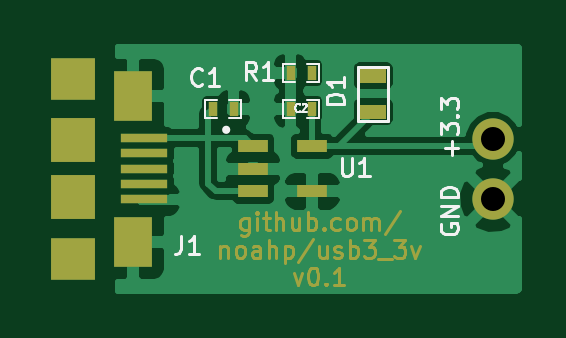
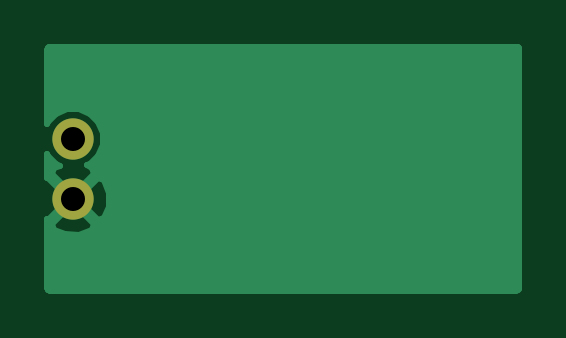
Circuit board: 7 layer files. Board 20.0 x 10.3 mm.
- bottom_copper: usb3_3v-B_Cu.gbl (2782 bytes)
- bottom_mask: usb3_3v-B_Mask.gbs (311 bytes)
- bottom_silk: usb3_3v-B_SilkS.gbo (247 bytes)
- top_copper: usb3_3v-F_Cu.gtl (17045 bytes)
- top_mask: usb3_3v-F_Mask.gts (6333 bytes)
- top_silk: usb3_3v-F_SilkS.gto (4649 bytes)
- drill: usb3_3v.drl (193 bytes)

=== bottom_copper: usb3_3v-B_Cu.gbl ===
G04 (created by PCBNEW (2013-07-07 BZR 4022)-stable) date 9/16/2014 8:55:03 AM*
%MOIN*%
G04 Gerber Fmt 3.4, Leading zero omitted, Abs format*
%FSLAX34Y34*%
G01*
G70*
G90*
G04 APERTURE LIST*
%ADD10C,0.00590551*%
%ADD11C,0.0688976*%
%ADD12C,0.01*%
G04 APERTURE END LIST*
G54D10*
G54D11*
X91500Y-56500D03*
X91500Y-57500D03*
G54D10*
G36*
X91930Y-58983D02*
X91924Y-59010D01*
X91919Y-59018D01*
X91910Y-59025D01*
X91883Y-59030D01*
X91847Y-59030D01*
X91847Y-57918D01*
X91500Y-57570D01*
X91429Y-57641D01*
X91429Y-57500D01*
X91081Y-57152D01*
X90981Y-57185D01*
X90900Y-57407D01*
X90911Y-57643D01*
X90981Y-57814D01*
X91081Y-57847D01*
X91429Y-57500D01*
X91429Y-57641D01*
X91152Y-57918D01*
X91185Y-58018D01*
X91407Y-58099D01*
X91643Y-58088D01*
X91814Y-58018D01*
X91847Y-57918D01*
X91847Y-59030D01*
X84116Y-59030D01*
X84089Y-59024D01*
X84081Y-59019D01*
X84074Y-59010D01*
X84069Y-58983D01*
X84069Y-55016D01*
X84074Y-54989D01*
X84081Y-54980D01*
X84089Y-54975D01*
X84116Y-54969D01*
X91883Y-54969D01*
X91910Y-54974D01*
X91919Y-54981D01*
X91924Y-54989D01*
X91930Y-55016D01*
X91930Y-56246D01*
X91919Y-56220D01*
X91780Y-56081D01*
X91598Y-56005D01*
X91402Y-56005D01*
X91220Y-56080D01*
X91081Y-56219D01*
X91005Y-56401D01*
X91005Y-56597D01*
X91080Y-56779D01*
X91219Y-56918D01*
X91278Y-56943D01*
X91185Y-56981D01*
X91152Y-57081D01*
X91500Y-57429D01*
X91847Y-57081D01*
X91814Y-56981D01*
X91715Y-56945D01*
X91779Y-56919D01*
X91918Y-56780D01*
X91930Y-56753D01*
X91930Y-57156D01*
X91918Y-57152D01*
X91570Y-57500D01*
X91918Y-57847D01*
X91930Y-57843D01*
X91930Y-58983D01*
X91930Y-58983D01*
G37*
G54D12*
X91930Y-58983D02*
X91924Y-59010D01*
X91919Y-59018D01*
X91910Y-59025D01*
X91883Y-59030D01*
X91847Y-59030D01*
X91847Y-57918D01*
X91500Y-57570D01*
X91429Y-57641D01*
X91429Y-57500D01*
X91081Y-57152D01*
X90981Y-57185D01*
X90900Y-57407D01*
X90911Y-57643D01*
X90981Y-57814D01*
X91081Y-57847D01*
X91429Y-57500D01*
X91429Y-57641D01*
X91152Y-57918D01*
X91185Y-58018D01*
X91407Y-58099D01*
X91643Y-58088D01*
X91814Y-58018D01*
X91847Y-57918D01*
X91847Y-59030D01*
X84116Y-59030D01*
X84089Y-59024D01*
X84081Y-59019D01*
X84074Y-59010D01*
X84069Y-58983D01*
X84069Y-55016D01*
X84074Y-54989D01*
X84081Y-54980D01*
X84089Y-54975D01*
X84116Y-54969D01*
X91883Y-54969D01*
X91910Y-54974D01*
X91919Y-54981D01*
X91924Y-54989D01*
X91930Y-55016D01*
X91930Y-56246D01*
X91919Y-56220D01*
X91780Y-56081D01*
X91598Y-56005D01*
X91402Y-56005D01*
X91220Y-56080D01*
X91081Y-56219D01*
X91005Y-56401D01*
X91005Y-56597D01*
X91080Y-56779D01*
X91219Y-56918D01*
X91278Y-56943D01*
X91185Y-56981D01*
X91152Y-57081D01*
X91500Y-57429D01*
X91847Y-57081D01*
X91814Y-56981D01*
X91715Y-56945D01*
X91779Y-56919D01*
X91918Y-56780D01*
X91930Y-56753D01*
X91930Y-57156D01*
X91918Y-57152D01*
X91570Y-57500D01*
X91918Y-57847D01*
X91930Y-57843D01*
X91930Y-58983D01*
M02*

=== bottom_mask: usb3_3v-B_Mask.gbs ===
G04 (created by PCBNEW (2013-07-07 BZR 4022)-stable) date 9/16/2014 8:55:03 AM*
%MOIN*%
G04 Gerber Fmt 3.4, Leading zero omitted, Abs format*
%FSLAX34Y34*%
G01*
G70*
G90*
G04 APERTURE LIST*
%ADD10C,0.00590551*%
%ADD11C,0.0688976*%
G04 APERTURE END LIST*
G54D10*
G54D11*
X91500Y-56500D03*
X91500Y-57500D03*
M02*

=== bottom_silk: usb3_3v-B_SilkS.gbo ===
G04 (created by PCBNEW (2013-07-07 BZR 4022)-stable) date 9/16/2014 8:55:03 AM*
%MOIN*%
G04 Gerber Fmt 3.4, Leading zero omitted, Abs format*
%FSLAX34Y34*%
G01*
G70*
G90*
G04 APERTURE LIST*
%ADD10C,0.00590551*%
G04 APERTURE END LIST*
G54D10*
M02*

=== top_copper: usb3_3v-F_Cu.gtl (17045 bytes, source omitted) ===
=== top_mask: usb3_3v-F_Mask.gts (6333 bytes, source omitted) ===
=== top_silk: usb3_3v-F_SilkS.gto ===
G04 (created by PCBNEW (2013-07-07 BZR 4022)-stable) date 9/16/2014 8:55:03 AM*
%MOIN*%
G04 Gerber Fmt 3.4, Leading zero omitted, Abs format*
%FSLAX34Y34*%
G01*
G70*
G90*
G04 APERTURE LIST*
%ADD10C,0.00590551*%
%ADD11C,0.0028*%
%ADD12C,0.005*%
%ADD13C,0.00472441*%
G04 APERTURE END LIST*
G54D10*
X87085Y-56350D02*
G75*
G03X87085Y-56350I-35J0D01*
G74*
G01*
G54D11*
X88400Y-56150D02*
X88600Y-56150D01*
X88600Y-56150D02*
X88600Y-55850D01*
X88600Y-55850D02*
X88400Y-55850D01*
X88200Y-56150D02*
X88000Y-56150D01*
X88000Y-56150D02*
X88000Y-55850D01*
X88000Y-55850D02*
X88200Y-55850D01*
X86900Y-55850D02*
X86700Y-55850D01*
X86700Y-55850D02*
X86700Y-56150D01*
X86700Y-56150D02*
X86900Y-56150D01*
X87100Y-55850D02*
X87300Y-55850D01*
X87300Y-55850D02*
X87300Y-56150D01*
X87300Y-56150D02*
X87100Y-56150D01*
X88400Y-55550D02*
X88600Y-55550D01*
X88600Y-55550D02*
X88600Y-55250D01*
X88600Y-55250D02*
X88400Y-55250D01*
X88200Y-55550D02*
X88000Y-55550D01*
X88000Y-55550D02*
X88000Y-55250D01*
X88000Y-55250D02*
X88200Y-55250D01*
G54D12*
X89250Y-56200D02*
X89250Y-55300D01*
X89250Y-55300D02*
X89750Y-55300D01*
X89750Y-55300D02*
X89750Y-56200D01*
X89750Y-56200D02*
X89250Y-56200D01*
G54D13*
X86301Y-58124D02*
X86301Y-58335D01*
X86287Y-58377D01*
X86259Y-58405D01*
X86217Y-58419D01*
X86189Y-58419D01*
X86596Y-58419D02*
X86428Y-58419D01*
X86512Y-58419D02*
X86512Y-58124D01*
X86484Y-58166D01*
X86456Y-58194D01*
X86428Y-58208D01*
X90807Y-56764D02*
X90807Y-56539D01*
X90919Y-56651D02*
X90694Y-56651D01*
X90624Y-56426D02*
X90624Y-56243D01*
X90736Y-56342D01*
X90736Y-56300D01*
X90750Y-56271D01*
X90764Y-56257D01*
X90792Y-56243D01*
X90863Y-56243D01*
X90891Y-56257D01*
X90905Y-56271D01*
X90919Y-56300D01*
X90919Y-56384D01*
X90905Y-56412D01*
X90891Y-56426D01*
X90891Y-56117D02*
X90905Y-56103D01*
X90919Y-56117D01*
X90905Y-56131D01*
X90891Y-56117D01*
X90919Y-56117D01*
X90624Y-56004D02*
X90624Y-55821D01*
X90736Y-55920D01*
X90736Y-55878D01*
X90750Y-55850D01*
X90764Y-55835D01*
X90792Y-55821D01*
X90863Y-55821D01*
X90891Y-55835D01*
X90905Y-55850D01*
X90919Y-55878D01*
X90919Y-55962D01*
X90905Y-55990D01*
X90891Y-56004D01*
X90638Y-57924D02*
X90624Y-57953D01*
X90624Y-57995D01*
X90638Y-58037D01*
X90666Y-58065D01*
X90694Y-58079D01*
X90750Y-58093D01*
X90792Y-58093D01*
X90849Y-58079D01*
X90877Y-58065D01*
X90905Y-58037D01*
X90919Y-57995D01*
X90919Y-57967D01*
X90905Y-57924D01*
X90891Y-57910D01*
X90792Y-57910D01*
X90792Y-57967D01*
X90919Y-57784D02*
X90624Y-57784D01*
X90919Y-57615D01*
X90624Y-57615D01*
X90919Y-57475D02*
X90624Y-57475D01*
X90624Y-57404D01*
X90638Y-57362D01*
X90666Y-57334D01*
X90694Y-57320D01*
X90750Y-57306D01*
X90792Y-57306D01*
X90849Y-57320D01*
X90877Y-57334D01*
X90905Y-57362D01*
X90919Y-57404D01*
X90919Y-57475D01*
X88975Y-56824D02*
X88975Y-57063D01*
X88989Y-57091D01*
X89003Y-57105D01*
X89031Y-57119D01*
X89087Y-57119D01*
X89115Y-57105D01*
X89129Y-57091D01*
X89143Y-57063D01*
X89143Y-56824D01*
X89439Y-57119D02*
X89270Y-57119D01*
X89354Y-57119D02*
X89354Y-56824D01*
X89326Y-56866D01*
X89298Y-56894D01*
X89270Y-56908D01*
G54D11*
X88280Y-56042D02*
X88274Y-56049D01*
X88257Y-56055D01*
X88245Y-56055D01*
X88228Y-56049D01*
X88217Y-56036D01*
X88211Y-56023D01*
X88205Y-55996D01*
X88205Y-55977D01*
X88211Y-55950D01*
X88217Y-55937D01*
X88228Y-55924D01*
X88245Y-55917D01*
X88257Y-55917D01*
X88274Y-55924D01*
X88280Y-55931D01*
X88325Y-55931D02*
X88331Y-55924D01*
X88342Y-55917D01*
X88371Y-55917D01*
X88382Y-55924D01*
X88388Y-55931D01*
X88394Y-55944D01*
X88394Y-55957D01*
X88388Y-55977D01*
X88320Y-56055D01*
X88394Y-56055D01*
G54D13*
X86650Y-55591D02*
X86636Y-55605D01*
X86594Y-55619D01*
X86566Y-55619D01*
X86524Y-55605D01*
X86496Y-55577D01*
X86482Y-55549D01*
X86467Y-55492D01*
X86467Y-55450D01*
X86482Y-55394D01*
X86496Y-55366D01*
X86524Y-55338D01*
X86566Y-55324D01*
X86594Y-55324D01*
X86636Y-55338D01*
X86650Y-55352D01*
X86932Y-55619D02*
X86763Y-55619D01*
X86847Y-55619D02*
X86847Y-55324D01*
X86819Y-55366D01*
X86791Y-55394D01*
X86763Y-55408D01*
X87550Y-55519D02*
X87452Y-55378D01*
X87382Y-55519D02*
X87382Y-55224D01*
X87494Y-55224D01*
X87522Y-55238D01*
X87536Y-55252D01*
X87550Y-55280D01*
X87550Y-55322D01*
X87536Y-55350D01*
X87522Y-55364D01*
X87494Y-55378D01*
X87382Y-55378D01*
X87832Y-55519D02*
X87663Y-55519D01*
X87747Y-55519D02*
X87747Y-55224D01*
X87719Y-55266D01*
X87691Y-55294D01*
X87663Y-55308D01*
X89019Y-55917D02*
X88724Y-55917D01*
X88724Y-55847D01*
X88738Y-55805D01*
X88766Y-55777D01*
X88794Y-55763D01*
X88850Y-55749D01*
X88892Y-55749D01*
X88949Y-55763D01*
X88977Y-55777D01*
X89005Y-55805D01*
X89019Y-55847D01*
X89019Y-55917D01*
X89019Y-55467D02*
X89019Y-55636D01*
X89019Y-55552D02*
X88724Y-55552D01*
X88766Y-55580D01*
X88794Y-55608D01*
X88808Y-55636D01*
M02*

=== drill: usb3_3v.drl ===
M48
;DRILL file {Pcbnew (2013-07-07 BZR 4022)-stable} date 9/16/2014 8:54:48 AM
;FORMAT={-:-/ absolute / inch / decimal}
FMAT,2
INCH,TZ
T1C0.040
%
G90
G05
M72
T1
X9.15Y-5.65
X9.15Y-5.75
T0
M30
